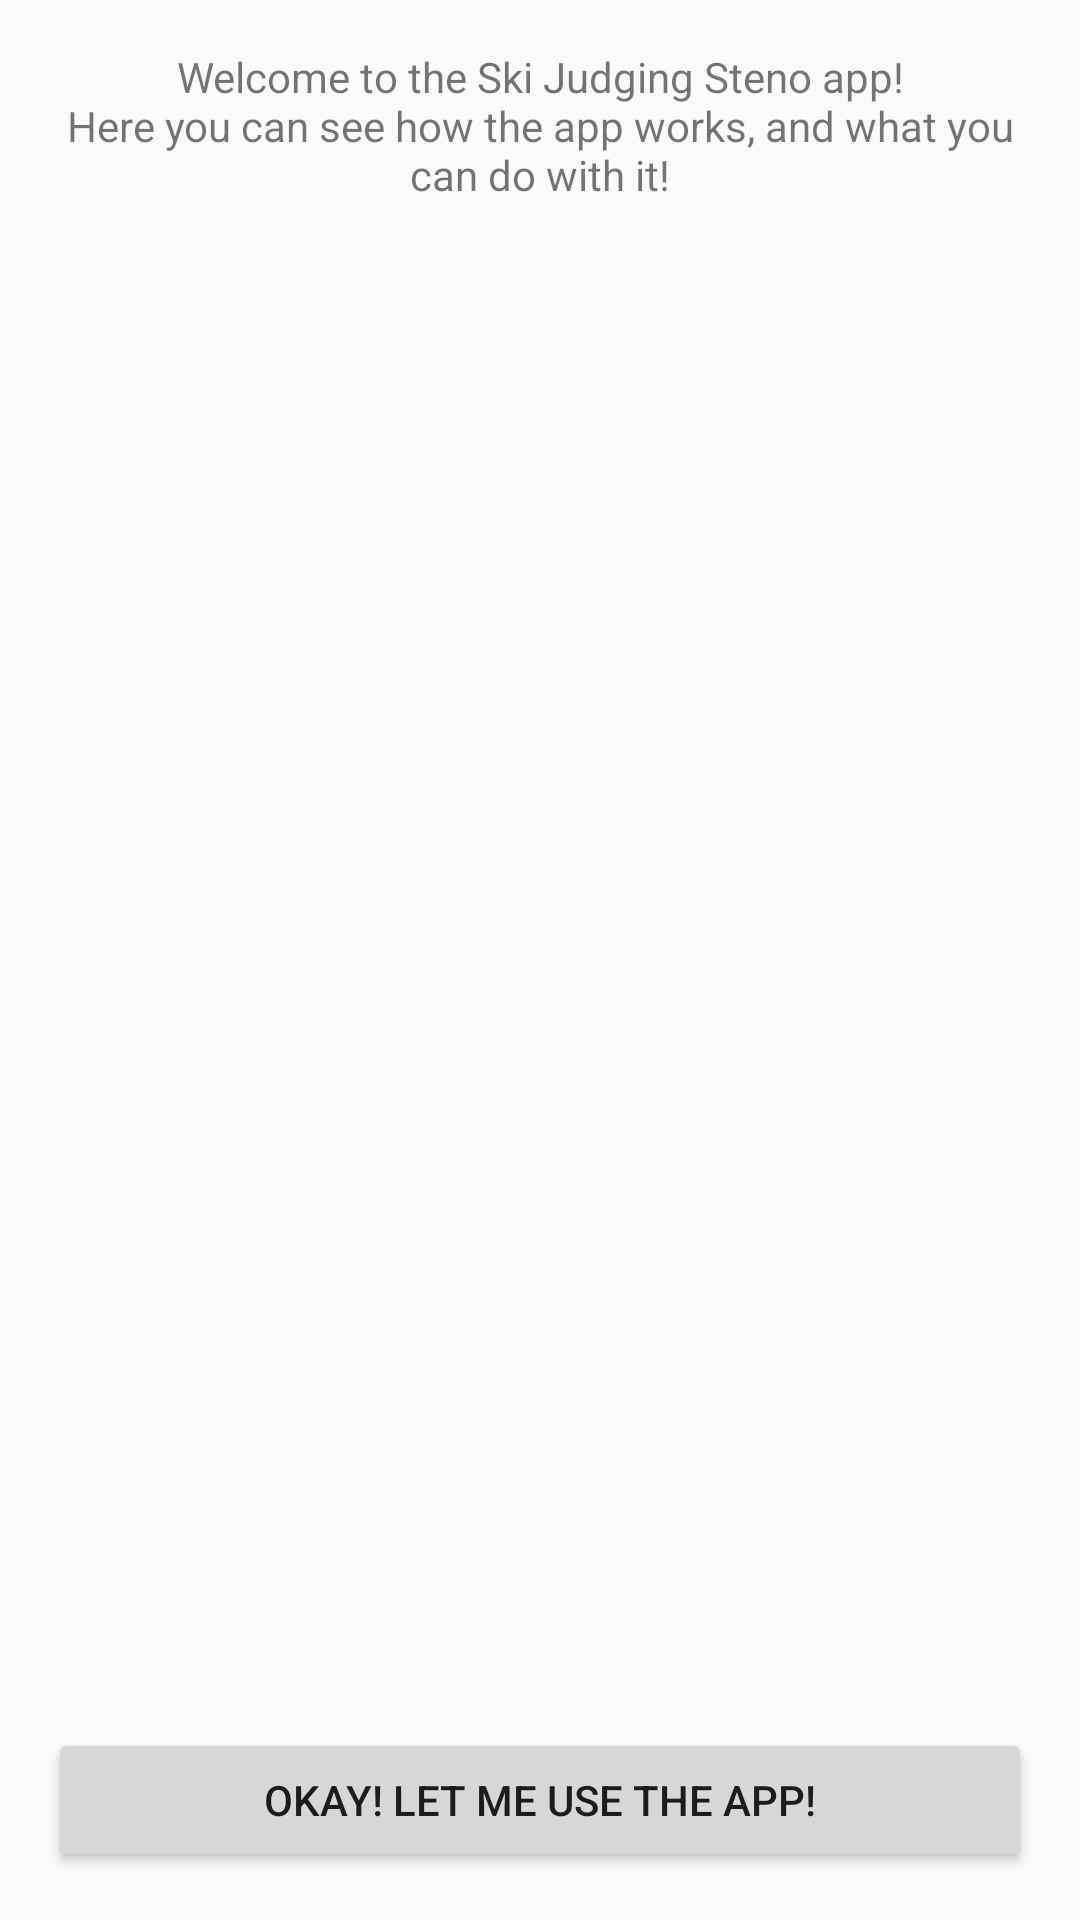

Android layout source for this screen:
<!-- AndroidManifest.xml: application theme AppTheme -->
<!-- res/layout/activity_tutorial.xml -->
<?xml version="1.0" encoding="utf-8"?>
<RelativeLayout
	xmlns:android="http://schemas.android.com/apk/res/android"
	xmlns:tools="http://schemas.android.com/tools"
	android:layout_width="match_parent"
	android:layout_height="match_parent"
	android:paddingLeft="@dimen/activity_horizontal_margin"
	android:paddingRight="@dimen/activity_horizontal_margin"
	android:paddingTop="@dimen/activity_vertical_margin"
	android:paddingBottom="@dimen/activity_vertical_margin"
	tools:context="com.bettehem.skijudgingsteno.Tutorial">

	<TextView
		android:text="@string/skijudgingtutorialintroductiontext"
		android:layout_width="wrap_content"
		android:layout_height="wrap_content"
		android:gravity="center_horizontal"
		android:layout_alignParentTop="true"
		android:id="@+id/activitytutorialTextView1"
		android:layout_centerHorizontal="true"/>

	<Button
		android:layout_height="wrap_content"
		android:layout_width="match_parent"
		android:text="Okay! Let me use the app!"
		android:layout_alignParentBottom="true"
		android:id="@+id/tutorialEndingButton"/>

</RelativeLayout>
<!-- resources referenced by this layout -->
<resources>
  <dimen name="activity_horizontal_margin">16dp</dimen>
  <dimen name="activity_vertical_margin">16dp</dimen>
  <string name="skijudgingtutorialintroductiontext">Welcome to the Ski Judging Steno app!\nHere you can see how the app works, and what you can do with it!</string>
  <style name="AppTheme" parent="Theme.AppCompat.Light.DarkActionBar">
          
      </style>
</resources>
